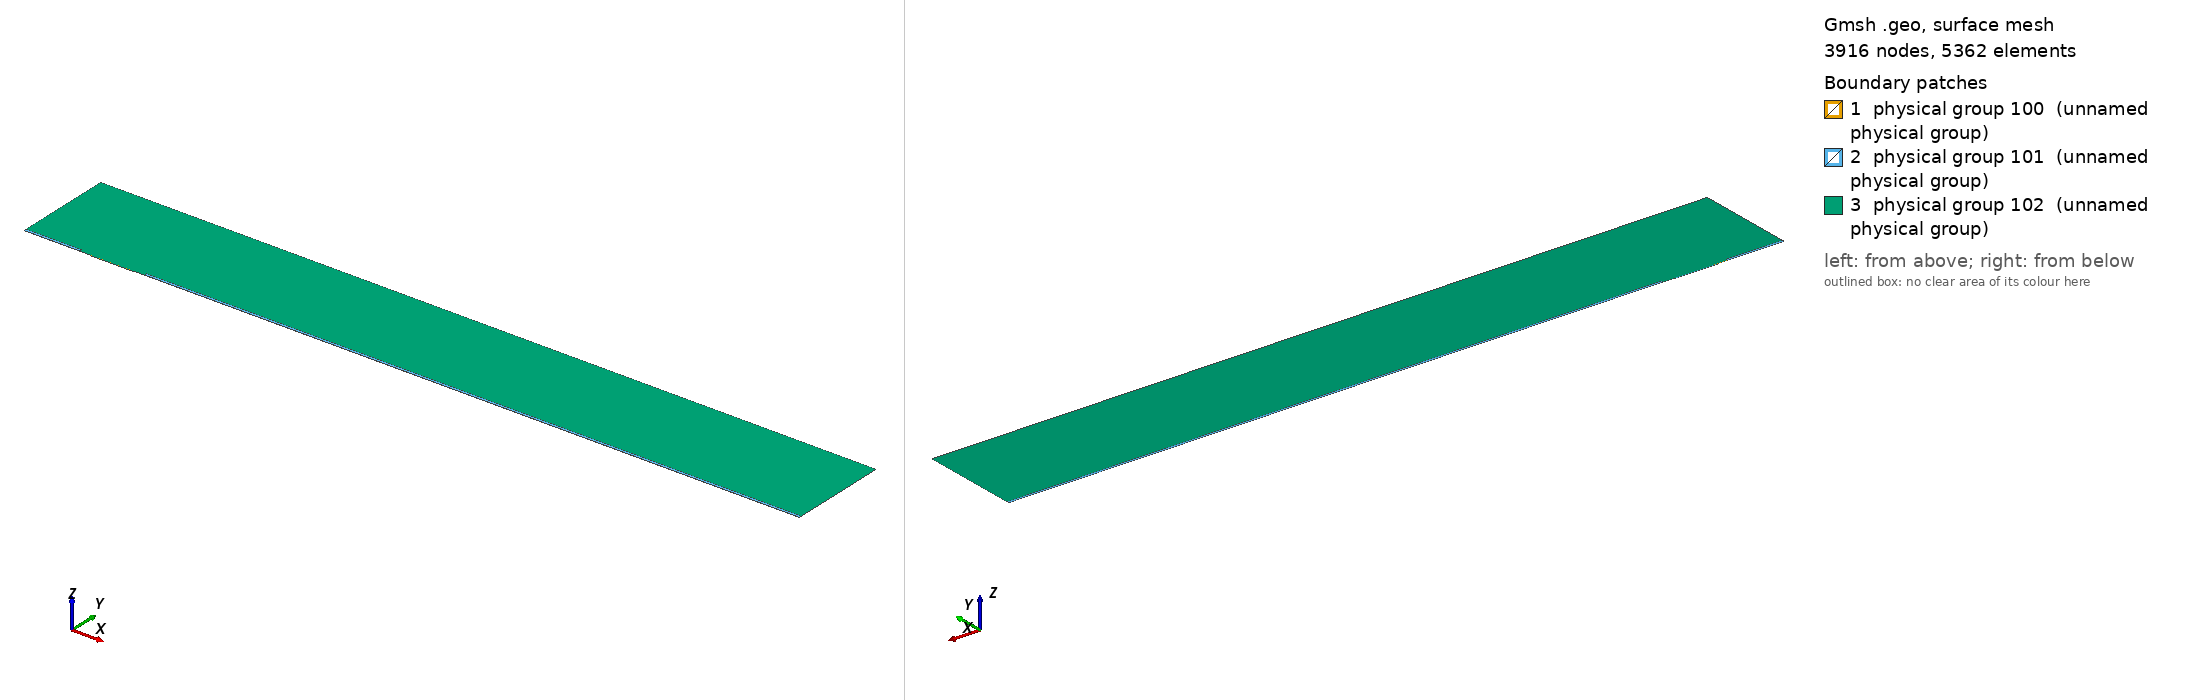

Gmsh geometry script, surface-meshed: 3916 nodes, 5362 surface elements. Boundary patches (legend numbers): 1 physical group 100 (unnamed physical group), 2 physical group 101 (unnamed physical group), 3 physical group 102 (unnamed physical group). Left view from above one corner, right view from below the opposite corner. Legend entries are the model's physical surfaces. The drawing asked Gmsh for element sizes between 1% and 20% of the model's largest extent; the script's own settings can give other sizes.

=== mesh.geo (drawn) ===
// Macro parameters
deltaStar = 1;
D = 1 * deltaStar; // depth of the gap 
W = 65 * deltaStar; // width of the gap
r = 16; // length of non-constant quads upstream and downstream of the gap
s = 8; // length of non-constant quads left and right inside the gap
BL = 0.25 * deltaStar; // height of the second layer of quad elements
BL_upper = 3.5 * deltaStar; // height of the third layer of quad elements
x0 = 100 * deltaStar; // x distance from inflow to gap
lengthOutflow = 1000 * deltaStar; // length after the gap
x3 = W + lengthOutflow; // last point of the domain
height = 150 * deltaStar; // height of the triangular region
triagHeightRegion_inflow = height - BL - BL_upper; // height of the triangular region

// Micro parameters
dx = 0.1; // dx of square elements near the leading and trailing edge of the gap (most resolution-demanding points in the domain)
dy = 1.25 * dx; 
size_triag_v_top = 64; // size of the elements in the upper triangular region

// All the value below are between 0 and 1. =1  means the elements are all equal in size. Avoid using values very close to 1, because we dividing by log(p) in the formula.
dy_in_v_right = 1.5; // heighest quad in the upper layer of quads, in the right part of the gap
dy_in_v_left = 1.75; // heighest quad in the upper layer of quads, in the left part of the gap

// fit (check the file scripts/fit_gmsh.py for more details)
p_in_v_left = 1.0335663036230878 - 1.0234149444433507/(W - 0.8098798097181781)^0.5991729377115732; // densitiy concentration of elements inside the gap, vertically, near the left wall.
p_in_v_right = 1.008073572191136 - 1.1471875292840257/(W - 1.2941255994826328)^0.7890392764815325; // densitiy concentration of elements inside the gap, vertically, near the right wall.
p_in_h_bottom = 0.9; // densitiy concentration of elements inside the gap, horizontally. 
p_in_h_top = 0.9; // densitiy concentration of elements inside the gap, horizontally. 

p_out_h = 0.5; // densitiy concentration of elements outside the gap, horizontally.
p_out_h_upper = 0.5; // densitiy concentration of elements outside the gap, horizontally on the upper layer of quads
p_out_v_inflow_dense = 0.8; // densitiy concentration of elements outside the gap, vertically, near the inflow and the gap
p_out_v_inflow_sparse = 0.99; // densitiy concentration of elements outside the gap, vertically, near the inflow and far from the gap
p_out_v_outflow_dense = 0.9; // densitiy concentration of elements outside the gap, vertically, near the outflow and the gap
p_out_v_outflow_sparse = 0.995; // densitiy concentration of elements outside the gap, vertically, near the outflow and far from the gap
p_triag_h_inflow = 0.8; // densitiy concentration of elements in the triangular region of the domain, horizontally.
p_triag_h_outflow = p_triag_h_inflow; // densitiy concentration of elements in the triangular region of the domain, horizontally.

enlarge_triag_inflow = 1.1; // heigher the value, larger the elements in the triangular region near the inflow
enlarge_triag_outflow = 1.1; // heigher the value, larger the elements in the triangular region near the outflow

// Automated parameters 
a_in_v_right = dx / (W / 2);
a_in_v_left = dx / (W / 2);
a_in_h_bottom = dy / (D / 2);
a_in_h_top = dx / (D / 2);
a_out_h = dx / BL;
a_out_v_inflow_dense = dx / r;
a_out_v_outflow_dense = dx / r;

// for the derivation of the formula, see file 20250123_gmshFormula.md in the docs folder
N_in_v_right = Ceil( Log (a_in_v_right / (1 - p_in_v_right + a_in_v_right * p_in_v_right)) / Log(p_in_v_right) );
N_in_v_left = Ceil( Log (a_in_v_left / (1 - p_in_v_left + a_in_v_left * p_in_v_left)) / Log(p_in_v_left) );
N_in_h_bottom = Ceil( Log (a_in_h_bottom / (1 - p_in_h_bottom + a_in_h_bottom * p_in_h_bottom)) / Log(p_in_h_bottom) );
N_in_h_top = Ceil( Log (a_in_h_top / (1 - p_in_h_top + a_in_h_top * p_in_h_top)) / Log(p_in_h_top) );
N_out_h = Ceil( Log (a_out_h / (1 - p_out_h + a_out_h * p_out_h)) / Log(p_out_h) ) + 1; // + 1 is to correct the fact that the distance is too small to properly approximate the dx length
N_out_v_inflow_dense = Ceil( Log (a_out_v_inflow_dense / (1 - p_out_v_inflow_dense + a_out_v_inflow_dense * p_out_v_inflow_dense)) / Log(p_out_v_inflow_dense) );
N_out_v_outflow_dense = Ceil( Log (a_out_v_outflow_dense / (1 - p_out_v_outflow_dense + a_out_v_outflow_dense * p_out_v_outflow_dense)) / Log(p_out_v_outflow_dense) );

p_for_a_out_v_inflow_sparse_computation = p_out_v_inflow_dense;
p_for_a_out_v_outflow_sparse_computation = (p_out_v_outflow_dense + p_out_v_outflow_dense) / 2;
a_out_v_inflow_sparse = r / (x0 - r) * (1 - p_for_a_out_v_inflow_sparse_computation) / (1 - p_for_a_out_v_inflow_sparse_computation^(N_out_v_inflow_dense + 1));
a_out_v_outflow_sparse = r / (lengthOutflow - r) * (1 - p_for_a_out_v_outflow_sparse_computation) / (1 - p_for_a_out_v_outflow_sparse_computation^(N_out_v_outflow_dense + 1));

N_out_v_inflow_sparse = Ceil( Log(a_out_v_inflow_sparse / (1 - p_out_v_inflow_sparse + a_out_v_inflow_sparse * p_out_v_inflow_sparse)) / Log(p_out_v_inflow_sparse) );
N_out_v_outflow_sparse = Ceil( Log(a_out_v_outflow_sparse / (1 - p_out_v_outflow_sparse + a_out_v_outflow_sparse * p_out_v_outflow_sparse)) / Log(p_out_v_outflow_sparse) );


// second layer of quads
a_out_h_upper = (BL) / (BL_upper) * (1 - p_out_h) / (1 - p_out_h^(N_out_h + 1));
N_out_h_upper = Ceil( Log(a_out_h_upper / (1 - p_out_h_upper + a_out_h_upper * p_out_h_upper)) / Log(p_out_h_upper) );

// ---------------------------
// for triangular region
// ---------------------------
a_triag_h_inflow = (BL_upper) / (triagHeightRegion_inflow) * (1 - p_out_h_upper) / (1 - p_out_h_upper^(N_out_h_upper + 1));
a_triag_h_outflow = a_triag_h_inflow;
N_triag_v_top = Ceil( (x3 + x0) / size_triag_v_top ); // we assume p_triag_v = 1, otherwise the formula is different
N_triag_h_inflow = Ceil( Log(a_triag_h_inflow / (1 - p_triag_h_inflow + a_triag_h_inflow * p_triag_h_inflow)) / Log(p_triag_h_inflow) );
N_triag_h_outflow = Ceil( Log(a_triag_h_outflow / (1 - p_triag_h_outflow + a_triag_h_outflow * p_triag_h_outflow)) / Log(p_triag_h_outflow) );
N_triag_h_inflow = Ceil( N_triag_h_inflow / enlarge_triag_inflow );
N_triag_h_outflow = Ceil( N_triag_h_outflow / enlarge_triag_outflow );

Point(1) = {-x0, 0, 0};
Point(2) = {0,0,0};
Point(3) = {0,-D,0};
Point(4) = {W,-D,0};
Point(5) = {W,0,0};
Point(6) = {x3,0,0};
Point(8) = {x3,height,0};
Point(7) = {x3,BL,0};
Point(9) = {-x0,height,0};
Point(10) = {-x0,BL,0};
Point(11) = {0,BL,0};
Point(12) = {W,BL,0};
Point(13) = {W/2,0,0};
Point(14) = {W/2,BL,0};
Point(15) = {0,-D/2,0};
Point(16) = {W/2,-D,0};
Point(17) = {W,-D/2,0};
Point(18) = {-r,0,0};
Point(19) = {-r,BL,0};
Point(20) = {W + r,0,0};
Point(21) = {W + r,BL,0};
Point(22) = {-x0,BL+BL_upper,0};
Point(23) = {-r,BL+BL_upper,0};
Point(24) = {W + r,BL+BL_upper,0};
Point(25) = {x3,BL+BL_upper,0};

Line(1) = {1,18};
Line(2) = {2,15};
Line(3) = {3,16};
Line(4) = {4,17};
Line(5) = {5,20};
Line(6) = {6,7};
Line(7) = {7,25};
Line(8) = {8,9};
Line(9) = {9,22};
Line(10) = {10,19};
Line(11) = {10,1};
Line(12) = {11,14};
Line(13) = {12,21};
Line(14) = {2,13};
Line(15) = {15,3};
Line(16) = {16,4};
Line(17) = {17,5};
Line(18) = {13,5};
Line(19) = {14,12};
Line(20) = {18,2};
Line(21) = {20,6};
Line(22) = {21,7};
Line(23) = {19,11};
Line(24) = {22,10};
Line(25) = {25,8};
Line(26) = {25,24};
Line(27) = {22,23};
Line(28) = {23,19};
Line(29) = {24,21};

// outer quads
Curve Loop(1) = {5, 21, 6, -22, -13, -19, -12, -23, -10, 11, 1, 20, 14, 18};
Plane Surface(1) = {1};

// inside gap
Curve Loop(2) = {2, 15, 3, 16, 4, 17, -18, -14};
Plane Surface(2) = {2};

// triangular region
Curve Loop(3) = {23, 12, 19, 13, -29, -26, 25, 8, 9, 27, 28};
Plane Surface(3) = {3};

// 3rd layer of quads
Curve Loop(4) = {-24, 27, 28,-10};
Curve Loop(5) = {-29, -26, -7, -22};

Plane Surface(4) = {4};
Plane Surface(5) = {5};


// This defines the surfaces that will be meshed with quad elements
Transfinite Surface {1} = {1, 6, 7, 10};
Transfinite Surface {2} = {3, 4, 5, 2}; // number '2' must match the number '2' of plane surface
Transfinite Surface {4} = {19, 23, 22, 10};
Transfinite Surface {5} = {7, 25, 24, 21};

Transfinite Curve {18, 16, 19} = N_in_v_right Using Progression p_in_v_right;
Transfinite Curve {-14, -3, -12} = N_in_v_left Using Progression p_in_v_left;

Transfinite Curve {15, -4} = N_in_h_bottom Using Progression p_in_h_bottom;
Transfinite Curve {-2, 17} = N_in_h_top Using Progression p_in_h_top;


Transfinite Curve {11, -6} = N_out_h Using Progression p_out_h;
Transfinite Curve {24, 28, 29, -7} = N_out_h_upper Using Progression p_out_h_upper;
Transfinite Curve {10, 1, 27} = N_out_v_inflow_sparse Using Progression p_out_v_inflow_sparse;
Transfinite Curve {20, 23} = N_out_v_inflow_dense Using Progression p_out_v_inflow_dense;
Transfinite Curve {-21, -22, 26} = N_out_v_outflow_sparse Using Progression p_out_v_outflow_sparse;
Transfinite Curve {-5, -13} = N_out_v_outflow_dense Using Progression p_out_v_outflow_dense;

Recombine Surface {1, 2, 4, 5};

// for triangluar region
Transfinite Curve {8} = N_triag_v_top Using Progression 1;
Transfinite Curve {-25} = N_triag_h_outflow Using Progression p_triag_h_outflow;
Transfinite Curve {9} = N_triag_h_inflow Using Progression p_triag_h_inflow;


// defining boundary
Physical Curve(1) = {9,24,11}; // inlet
Physical Curve(2) = {7,25,6}; // outlet
Physical Curve(3) = {8}; // top
Physical Curve(4) = {1, 20, 2, 15, 3, 16, 4, 17, 5, 21}; // wall


Physical Surface(100) = {1};
Physical Surface(101) = {2, 4, 5};
Physical Surface(102) = {3};
